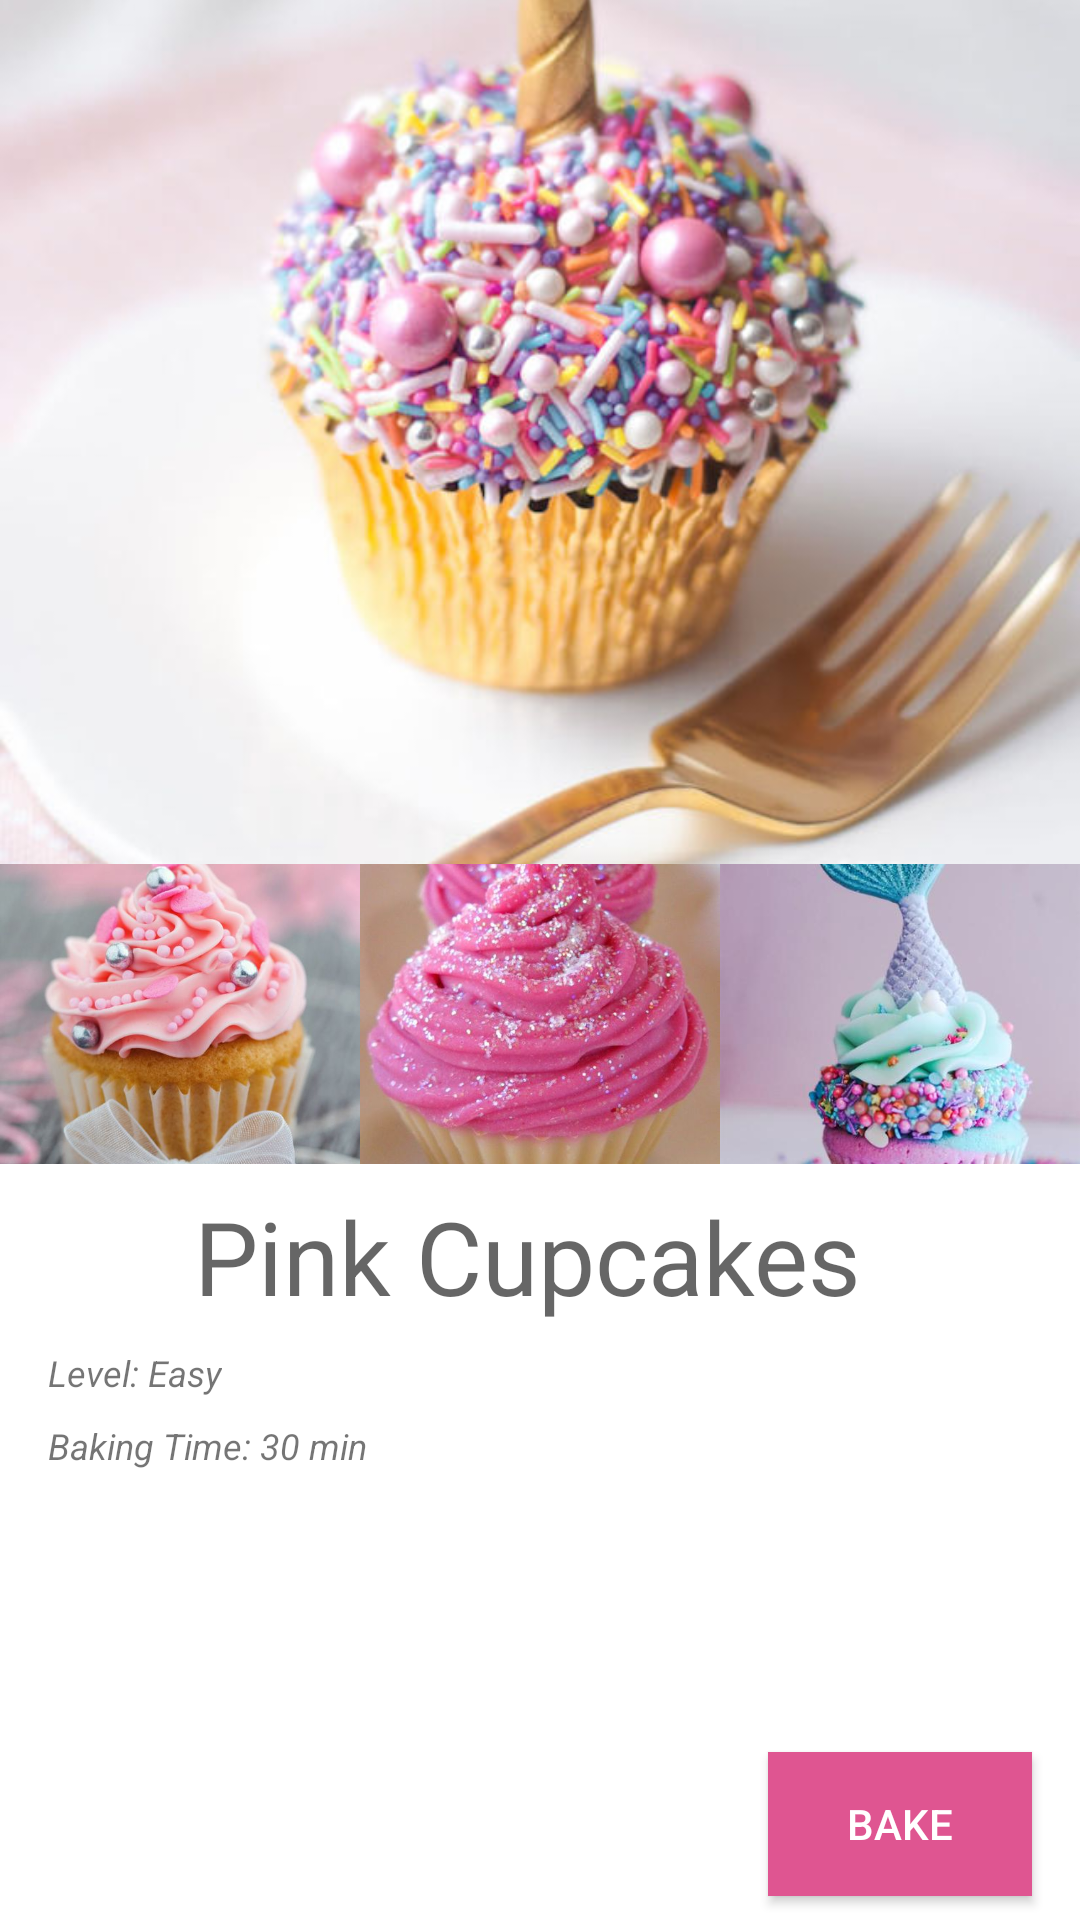

This screen was rendered from an Android layout file. Write that file and the resources it references.
<!-- AndroidManifest.xml: application theme AppTheme -->
<!-- res/layout/animation_example_2.xml -->
<?xml version="1.0" encoding="utf-8"?>
<androidx.constraintlayout.widget.ConstraintLayout xmlns:android="http://schemas.android.com/apk/res/android"
                                                   xmlns:app="http://schemas.android.com/apk/res-auto"
                                                   xmlns:tools="http://schemas.android.com/tools"
                                                   android:layout_width="match_parent"
                                                   android:layout_height="match_parent"
                                                   android:orientation="vertical"
                                                   android:id="@+id/constraint_layout"
                                                   tools:layout_editor_absoluteX="0dp"
                                                   tools:layout_editor_absoluteY="25dp">

    <ImageView
        android:id="@+id/image_view_hero"
        android:layout_width="wrap_content"
        android:layout_height="0dp"
        android:layout_marginEnd="8dp"
        android:layout_marginStart="8dp"
        android:scaleType="centerCrop"
        app:layout_constraintDimensionRatio="h,1:0.8"
        app:layout_constraintEnd_toEndOf="parent"
        app:layout_constraintStart_toStartOf="parent"
        app:layout_constraintTop_toTopOf="parent"
        app:srcCompat="@drawable/unicorn_cupcake" />

    <ImageView
        android:id="@+id/image_view_smaller"
        android:layout_width="0dp"
        android:layout_height="100dp"
        android:scaleType="centerCrop"
        app:layout_constraintEnd_toStartOf="@+id/image_view_smaller_2"
        app:layout_constraintHorizontal_bias="0.5"
        app:layout_constraintHorizontal_chainStyle="spread"
        app:layout_constraintStart_toStartOf="parent"
        app:layout_constraintTop_toBottomOf="@+id/image_view_hero"
        app:srcCompat="@drawable/pink_cupcake" />

    <ImageView
        android:id="@+id/image_view_smaller_2"
        android:layout_width="0dp"
        android:layout_height="100dp"
        android:scaleType="centerCrop"
        app:layout_constraintEnd_toStartOf="@+id/image_view_smaller_3"
        app:layout_constraintHorizontal_bias="0.5"
        app:layout_constraintStart_toEndOf="@+id/image_view_smaller"
        app:layout_constraintTop_toBottomOf="@+id/image_view_hero"
        app:srcCompat="@drawable/pink_glitter_cupcakes" />

    <ImageView
        android:id="@+id/image_view_smaller_3"
        android:layout_width="0dp"
        android:layout_height="100dp"
        android:scaleType="centerCrop"
        app:layout_constraintEnd_toEndOf="parent"
        app:layout_constraintHorizontal_bias="0.5"
        app:layout_constraintStart_toEndOf="@+id/image_view_smaller_2"
        app:layout_constraintTop_toBottomOf="@+id/image_view_hero"
        app:srcCompat="@drawable/mermaid_cupcake" />

    <TextView
        android:id="@+id/text_view_recipe_heading"
        android:layout_width="wrap_content"
        android:layout_height="wrap_content"
        android:layout_marginEnd="8dp"
        android:layout_marginTop="8dp"
        android:text="Pink Cupcakes"
        android:textAppearance="@style/TextAppearance.AppCompat.Display1"
        app:layout_constraintEnd_toStartOf="@+id/guideline_end"
        app:layout_constraintStart_toStartOf="@+id/guideline_start"
        app:layout_constraintTop_toBottomOf="@+id/barrier_images" />

    <Button
        android:id="@+id/button_bake"
        android:layout_width="wrap_content"
        android:layout_height="wrap_content"
        android:layout_marginBottom="8dp"
        android:background="@color/pink"
        android:text="Bake"
        android:textColor="@color/white"
        app:layout_constraintBottom_toBottomOf="parent"
        app:layout_constraintEnd_toStartOf="@+id/guideline_end" />

    <TextView
        android:id="@+id/text_view_baking_time"
        android:layout_width="wrap_content"
        android:layout_height="wrap_content"
        android:layout_marginTop="8dp"
        android:drawablePadding="4dp"
        android:drawableStart="@drawable/ic_timer_black_24dp"
        android:gravity="center_vertical"
        android:text="Baking Time: 30 min"
        android:textSize="12sp"
        android:textStyle="italic"
        app:layout_constraintStart_toStartOf="@+id/guideline_start"
        app:layout_constraintTop_toBottomOf="@+id/text_view_level" />

    <TextView
        android:id="@+id/text_view_level"
        android:layout_width="wrap_content"
        android:layout_height="wrap_content"
        android:layout_marginTop="8dp"
        android:drawablePadding="4dp"
        android:drawableStart="@drawable/ic_level"
        android:gravity="center_vertical"
        android:text="Level: Easy"
        android:textSize="12sp"
        android:textStyle="italic"
        app:layout_constraintStart_toStartOf="@+id/guideline_start"
        app:layout_constraintTop_toBottomOf="@+id/text_view_recipe_heading" />

    <androidx.constraintlayout.widget.Barrier
        android:id="@+id/barrier_images"
        android:layout_width="wrap_content"
        android:layout_height="wrap_content"
        app:barrierDirection="bottom"
        app:constraint_referenced_ids="image_view_smaller,image_view_smaller_3,image_view_smaller_2" />

    <androidx.constraintlayout.widget.Guideline
        android:id="@+id/guideline_start"
        android:layout_width="wrap_content"
        android:layout_height="wrap_content"
        android:orientation="vertical"
        app:layout_constraintGuide_begin="16dp" />

    <androidx.constraintlayout.widget.Guideline
        android:id="@+id/guideline_end"
        android:layout_width="wrap_content"
        android:layout_height="wrap_content"
        android:orientation="vertical"
        app:layout_constraintGuide_end="16dp" />

</androidx.constraintlayout.widget.ConstraintLayout>
<!-- resources referenced by this layout -->
<resources>
  <color name="pink">#df5591</color>
  <color name="white">#ffffff</color>
  <!-- drawable mermaid_cupcake: jpg bitmap (drawable, 29003 bytes) -->
  <!-- drawable pink_cupcake: jpg bitmap (drawable, 52203 bytes) -->
  <!-- drawable pink_glitter_cupcakes: jpg bitmap (drawable, 50227 bytes) -->
  <!-- drawable unicorn_cupcake: jpg bitmap (drawable, 78038 bytes) -->
  <style name="AppTheme" parent="Theme.MaterialComponents.Light.NoActionBar">
          
          <item name="colorPrimary">@color/colorPrimary</item>
          <item name="colorPrimaryDark">@color/colorPrimaryDark</item>
          <item name="colorAccent">@color/colorAccent</item>
          <item name="android:windowTranslucentStatus">false</item>
          <item name="android:windowBackground">@color/white</item>
      </style>
  <color name="colorPrimary">#26a69a</color>
  <color name="colorPrimaryDark">#00bfa5</color>
  <color name="colorAccent">#B39DDB</color>
</resources>
